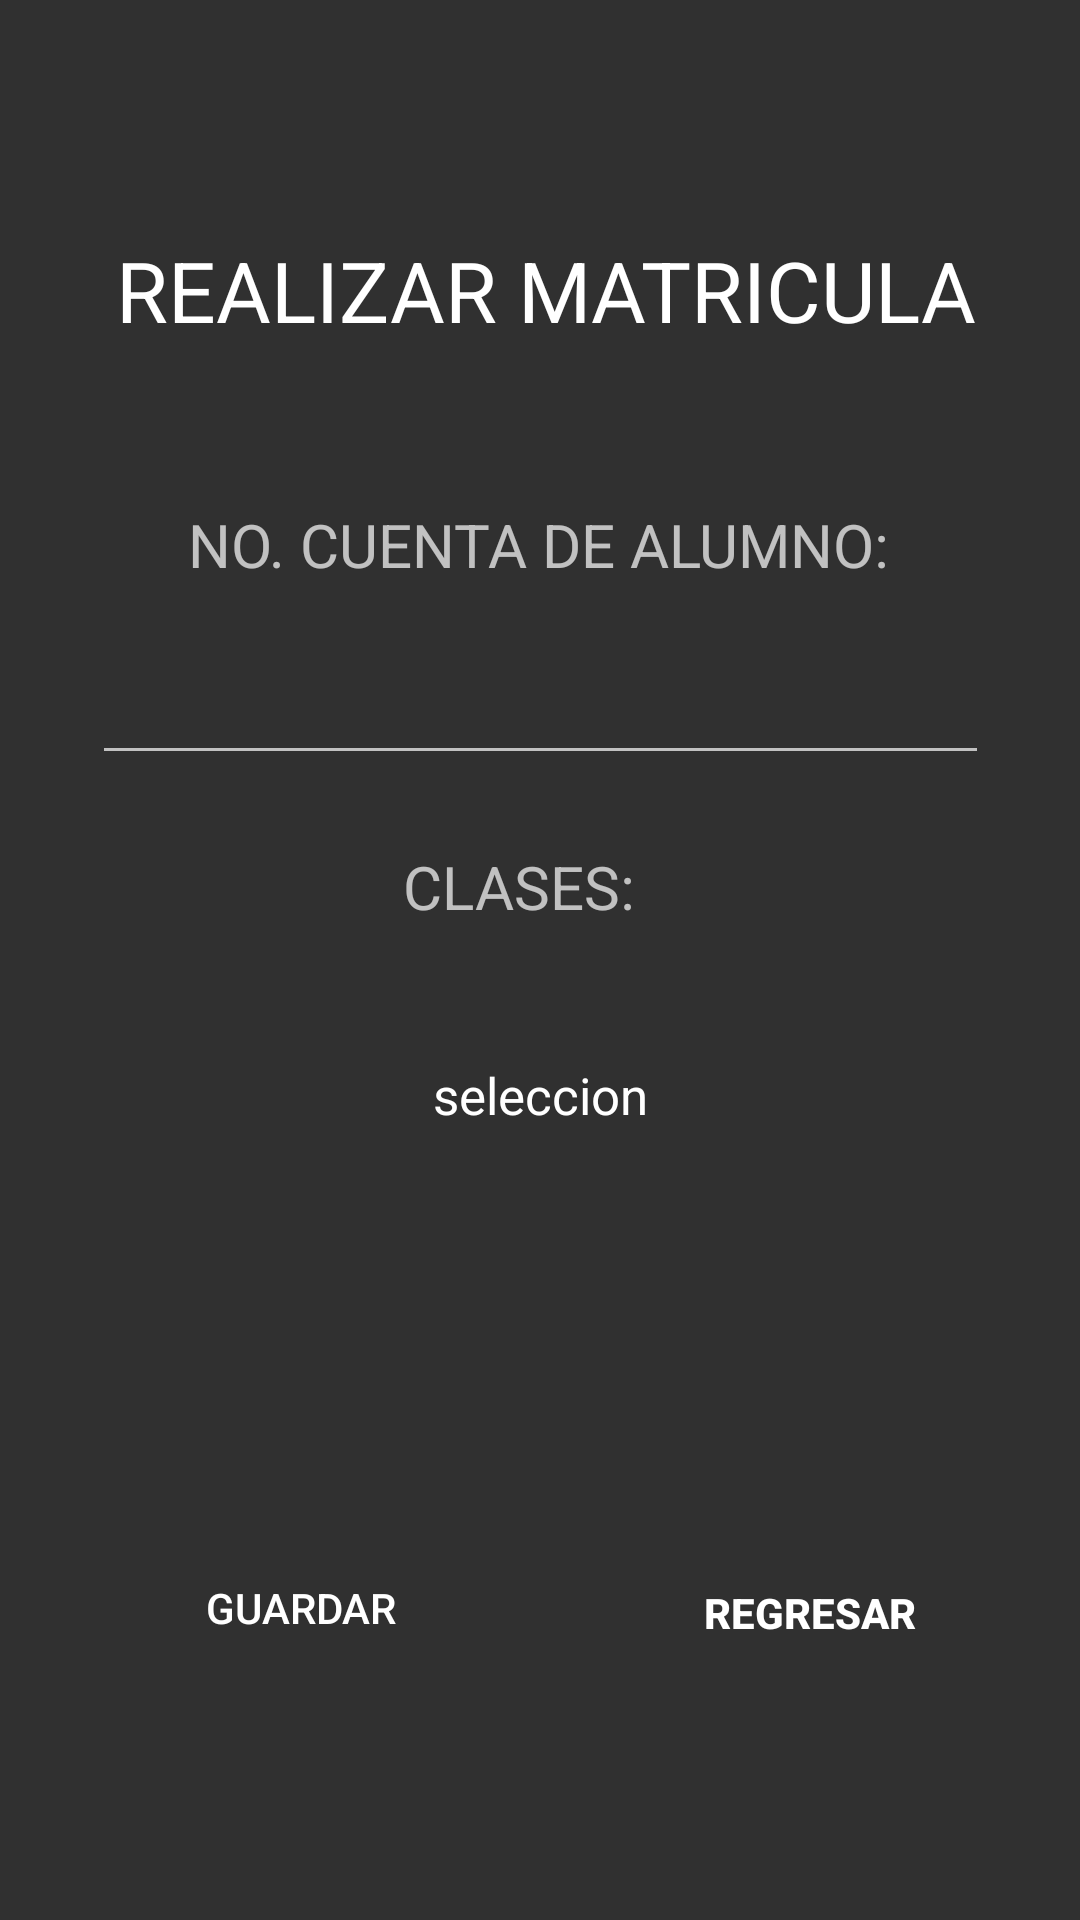

Android layout source for this screen:
<!-- AndroidManifest.xml: application theme Theme.PDM_LABORATORIO_PRUEBA -->
<!-- res/layout/activity_realizar_matricula.xml -->
<?xml version="1.0" encoding="utf-8"?>
<androidx.constraintlayout.widget.ConstraintLayout xmlns:android="http://schemas.android.com/apk/res/android"
    xmlns:app="http://schemas.android.com/apk/res-auto"
    xmlns:tools="http://schemas.android.com/tools"
    android:id="@+id/frameLayout5"
    android:layout_width="match_parent"
    android:layout_height="match_parent"
    tools:context=".RealizarMatricula">

    <Button
        android:id="@+id/btn_regresar2"
        android:layout_width="139dp"
        android:layout_height="50dp"
        android:background="@color/red4"
        android:foreground="@android:drawable/ic_menu_rotate"
        android:foregroundGravity="top|bottom|clip_horizontal|right"
        android:freezesText="false"
        android:gravity="center|center_horizontal|left"
        android:text="@string/REGRESAR"
        android:textAlignment="center"
        android:textSize="14sp"
        android:textStyle="bold"
        app:layout_constraintBottom_toBottomOf="parent"
        app:layout_constraintEnd_toEndOf="parent"
        app:layout_constraintHorizontal_bias="0.908"
        app:layout_constraintStart_toStartOf="parent"
        app:layout_constraintTop_toTopOf="parent"
        app:layout_constraintVertical_bias="0.869" />

    <EditText
        android:id="@+id/txt_nCuentaMat"
        android:layout_width="299dp"
        android:layout_height="49dp"
        android:ems="10"
        android:inputType="number"
        android:textAlignment="center"
        app:layout_constraintBottom_toBottomOf="parent"
        app:layout_constraintEnd_toEndOf="parent"
        app:layout_constraintStart_toStartOf="parent"
        app:layout_constraintTop_toTopOf="parent"
        app:layout_constraintVertical_bias="0.354" />

    <TextView
        android:id="@+id/txv_CuentaMat"
        android:layout_width="wrap_content"
        android:layout_height="wrap_content"
        android:text="NO. CUENTA DE ALUMNO:"
        android:textAppearance="@style/TextAppearance.AppCompat.Medium"
        android:textSize="20dp"
        app:layout_constraintBottom_toBottomOf="parent"
        app:layout_constraintEnd_toEndOf="parent"
        app:layout_constraintHorizontal_bias="0.497"
        app:layout_constraintStart_toStartOf="parent"
        app:layout_constraintTop_toTopOf="parent"
        app:layout_constraintVertical_bias="0.274" />

    <TextView
        android:id="@+id/txv_NoClases"
        android:layout_width="wrap_content"
        android:layout_height="wrap_content"
        android:text=" CLASES:"
        android:textAppearance="@style/TextAppearance.AppCompat.Medium"
        android:textSize="20dp"
        app:layout_constraintBottom_toBottomOf="parent"
        app:layout_constraintEnd_toEndOf="parent"
        app:layout_constraintHorizontal_bias="0.466"
        app:layout_constraintStart_toStartOf="parent"
        app:layout_constraintTop_toTopOf="parent"
        app:layout_constraintVertical_bias="0.46" />

    <TextView
        android:id="@+id/txv_TituloRM"
        android:layout_width="302dp"
        android:layout_height="75dp"
        android:text="REALIZAR MATRICULA"
        android:textAppearance="@style/TextAppearance.AppCompat.Large"
        android:textSize="28dp"
        app:layout_constraintBottom_toBottomOf="parent"
        app:layout_constraintEnd_toEndOf="parent"
        app:layout_constraintHorizontal_bias="0.669"
        app:layout_constraintStart_toStartOf="parent"
        app:layout_constraintTop_toTopOf="parent"
        app:layout_constraintVertical_bias="0.138" />


    <TextView
        android:id="@+id/txv_Seleccion"
        android:layout_width="match_parent"
        android:layout_height="90dp"
        android:fontFamily="sans-serif"
        android:gravity="center"
        android:text="@string/seleccion"
        android:textColor="@color/white"
        android:textSize="17sp"
        app:layout_constraintBottom_toBottomOf="parent"
        app:layout_constraintEnd_toEndOf="parent"
        app:layout_constraintHorizontal_bias="0.0"
        app:layout_constraintStart_toStartOf="parent"
        app:layout_constraintTop_toTopOf="parent"
        app:layout_constraintVertical_bias="0.582" />

    <Button
        android:id="@+id/btn_Matricular"
        android:layout_width="129dp"
        android:layout_height="45dp"
        android:background="@color/red4"
        android:foreground="@android:drawable/ic_menu_save"
        android:foregroundGravity="top|bottom|clip_horizontal|right"
        android:freezesText="false"
        android:text="@string/Guardar"
        android:textAlignment="center"
        app:layout_constraintBottom_toBottomOf="parent"
        app:layout_constraintEnd_toEndOf="parent"
        app:layout_constraintHorizontal_bias="0.156"
        app:layout_constraintStart_toStartOf="parent"
        app:layout_constraintTop_toTopOf="parent"
        app:layout_constraintVertical_bias="0.863" />

</androidx.constraintlayout.widget.ConstraintLayout>
<!-- resources referenced by this layout -->
<resources>
  <string name="Guardar">Guardar</string>
  <string name="REGRESAR">REGRESAR</string>
  <string name="seleccion">seleccion</string>
  <style name="Theme.PDM_LABORATORIO_PRUEBA" parent="Theme.AppCompat">
          
          <item name="colorPrimary">@color/red4</item>
          <item name="colorPrimaryVariant">@color/blue7</item>
          <item name="colorOnPrimary">@color/white</item>
          
          <item name="colorSecondary">@color/teal_200</item>
          <item name="colorSecondaryVariant">@color/teal_700</item>
          <item name="colorOnSecondary">@color/black</item>
          <item name="colorAccent">@color/red7</item>
          
          <item name="android:statusBarColor" tools:targetApi="l">?attr/colorPrimaryVariant</item>
          
      </style>
  <!-- not gathered from this repository: default colours our renderer supplied (Android Studio template values) -->
  <color name="teal_200">#FF03DAC5</color>
  <color name="teal_700">#FF018786</color>
  <color name="black">#FF000000</color>
  <color name="white">#FFFFFFFF</color>
</resources>
